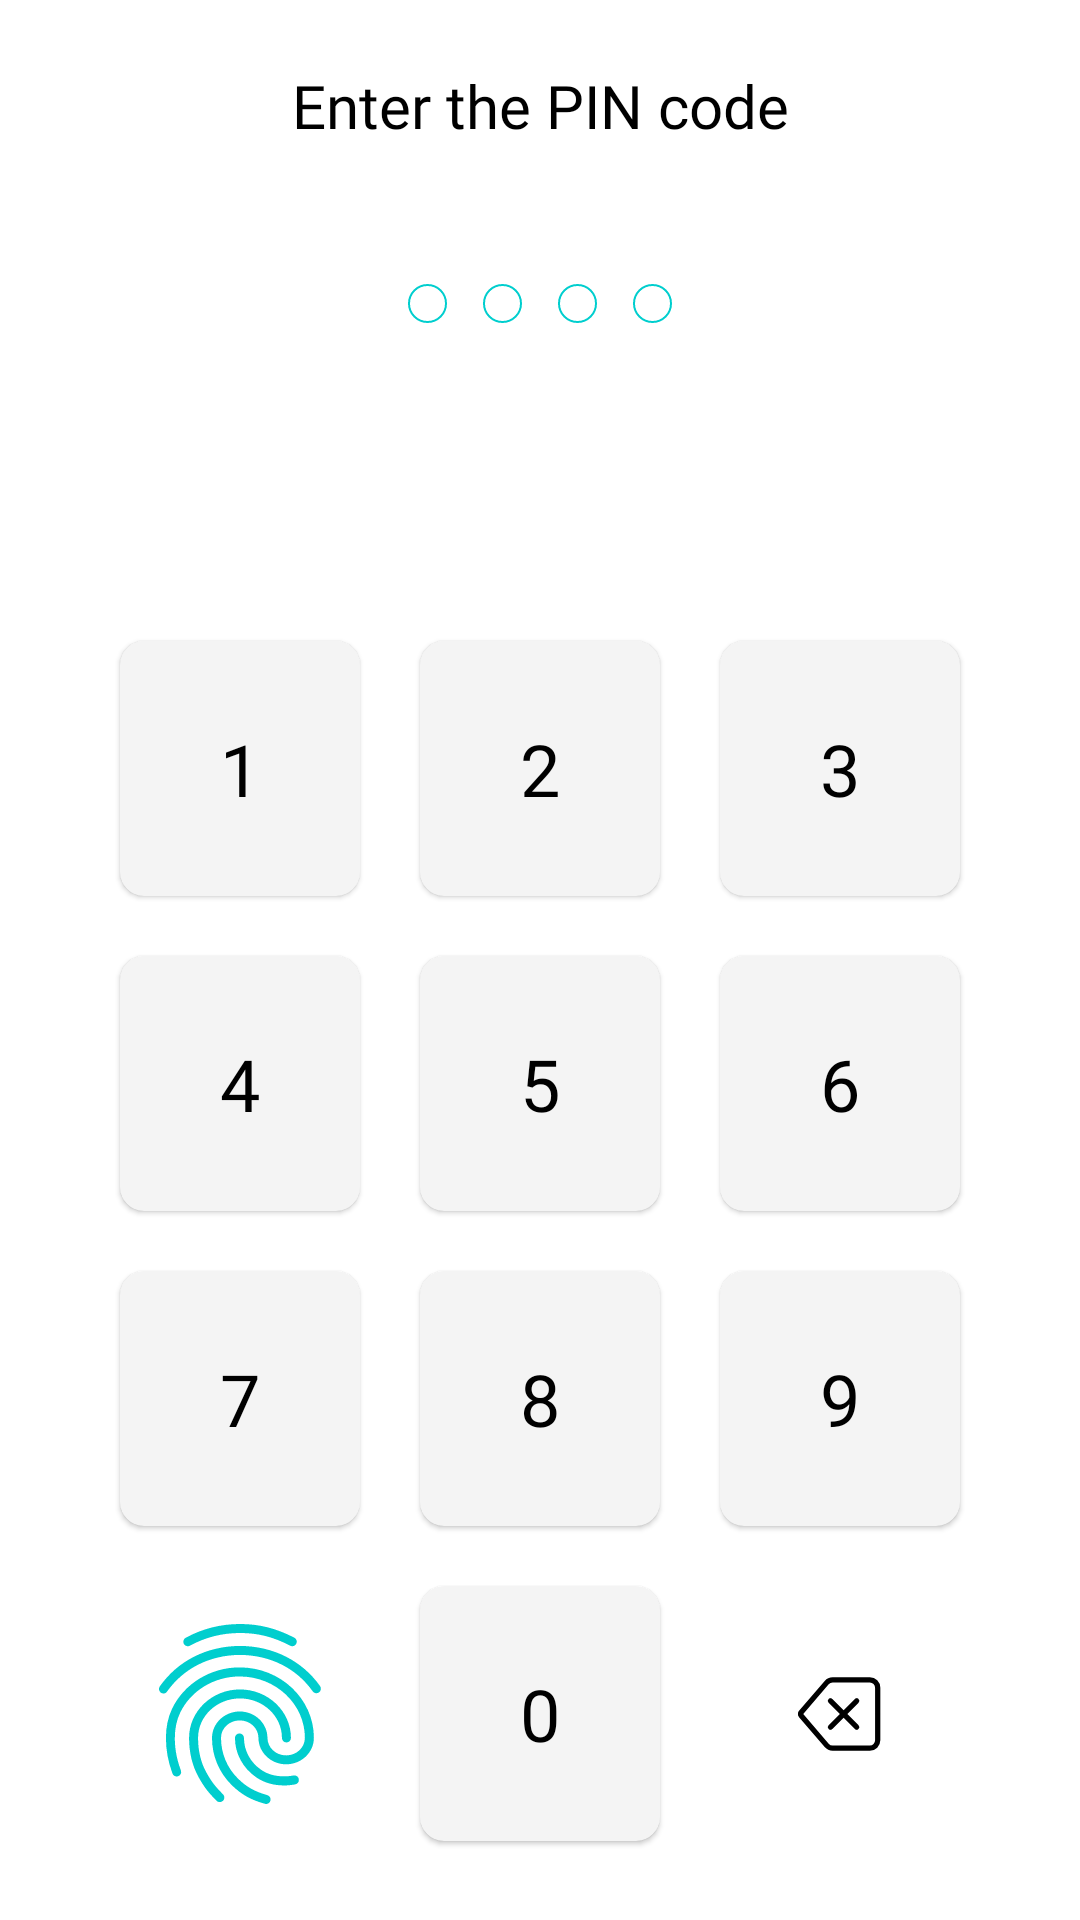

Android layout source for this screen:
<!-- AndroidManifest.xml: application theme Theme.PaymeDemo -->
<!-- res/layout/screen_pincode.xml -->
<?xml version="1.0" encoding="utf-8"?>
<androidx.constraintlayout.widget.ConstraintLayout xmlns:android="http://schemas.android.com/apk/res/android"
    xmlns:tools="http://schemas.android.com/tools"
    android:layout_width="match_parent"
    android:layout_height="match_parent"
    android:id="@+id/main"
    android:background="@color/screen_bg_color"
    xmlns:app="http://schemas.android.com/apk/res-auto"
    tools:context=".presentation.ui.auth.screen.PinCodeScreen">


    <TextView
        android:id="@+id/enterPincodeText"
        style="@style/enter_pincode_style"
        android:text="@string/enter_the_pin_code"
        app:layout_constraintEnd_toEndOf="parent"
        app:layout_constraintBottom_toTopOf="@+id/pinCodeCircle"
        app:layout_constraintStart_toStartOf="parent"
        app:layout_constraintTop_toTopOf="parent"
        app:layout_constraintVertical_bias="0.2"
        app:layout_constraintVertical_chainStyle="packed" />

    <LinearLayout
        android:id="@+id/pinCodeCircle"
        android:layout_width="wrap_content"
        android:layout_height="wrap_content"
        android:orientation="horizontal"
        android:layout_marginTop="40dp"
        android:layout_marginBottom="40dp"
        app:layout_constraintBottom_toTopOf="@+id/keyboard1"
        app:layout_constraintEnd_toEndOf="parent"
        app:layout_constraintVertical_chainStyle="packed"
        app:layout_constraintStart_toStartOf="parent"
        app:layout_constraintTop_toBottomOf="@+id/enterPincodeText">


        <androidx.appcompat.widget.AppCompatImageView
            android:id="@+id/imageview_circle1"
            style="@style/pincode_sircle_style"
            android:src="@drawable/pincode_1" />

        <androidx.appcompat.widget.AppCompatImageView
            android:id="@+id/imageview_circle2"
            style="@style/pincode_sircle_style"
            android:src="@drawable/pincode_1" />

        <androidx.appcompat.widget.AppCompatImageView
            android:id="@+id/imageview_circle3"
            style="@style/pincode_sircle_style"
            android:src="@drawable/pincode_1" />

        <androidx.appcompat.widget.AppCompatImageView
            android:id="@+id/imageview_circle4"
            style="@style/pincode_sircle_style"
            android:src="@drawable/pincode_1" />
    </LinearLayout>


    <include
        android:id="@+id/keyboard1"
        layout="@layout/keyboard"
        android:layout_marginTop="40dp"
        android:layout_width="wrap_content"
        android:layout_height="wrap_content"
        app:layout_constraintTop_toBottomOf="@+id/pinCodeCircle"
        app:layout_constraintBottom_toBottomOf="parent"
        app:layout_constraintEnd_toEndOf="parent"
        app:layout_constraintStart_toStartOf="parent" />
</androidx.constraintlayout.widget.ConstraintLayout>
<!-- res/layout/keyboard.xml (included above) -->
<?xml version="1.0" encoding="utf-8"?>
<androidx.constraintlayout.widget.ConstraintLayout xmlns:android="http://schemas.android.com/apk/res/android"
    xmlns:app="http://schemas.android.com/apk/res-auto"
    xmlns:tools="http://schemas.android.com/tools"
    android:layout_width="match_parent"
    android:layout_height="wrap_content"
    tools:ignore="HardcodedText,NewApi">

    <com.google.android.material.card.MaterialCardView
        android:id="@+id/btOne"
        style="@style/pincode_style">

        <TextView
            style="@style/pincode_text_style2"
            android:text="1" />
    </com.google.android.material.card.MaterialCardView>

    <com.google.android.material.card.MaterialCardView
        android:id="@+id/btTwo"
        style="@style/pincode_style">

        <TextView
            style="@style/pincode_text_style2"
            android:text="2" />
    </com.google.android.material.card.MaterialCardView>

    <com.google.android.material.card.MaterialCardView
        android:id="@+id/btThree"
        style="@style/pincode_style">

        <TextView
            style="@style/pincode_text_style2"
            android:text="3" />
    </com.google.android.material.card.MaterialCardView>

    <com.google.android.material.card.MaterialCardView
        android:id="@+id/btFour"
        style="@style/pincode_style">

        <TextView
            style="@style/pincode_text_style2"
            android:text="4" />
    </com.google.android.material.card.MaterialCardView>

    <com.google.android.material.card.MaterialCardView
        android:id="@+id/btFive"
        style="@style/pincode_style">

        <TextView
            style="@style/pincode_text_style2"
            android:text="5" />
    </com.google.android.material.card.MaterialCardView>

    <com.google.android.material.card.MaterialCardView
        android:id="@+id/btSix"
        style="@style/pincode_style">

        <TextView
            style="@style/pincode_text_style2"
            android:text="6" />
    </com.google.android.material.card.MaterialCardView>

    <com.google.android.material.card.MaterialCardView
        android:id="@+id/btSeven"
        style="@style/pincode_style">

        <TextView
            style="@style/pincode_text_style2"
            android:text="7" />
    </com.google.android.material.card.MaterialCardView>

    <com.google.android.material.card.MaterialCardView
        android:id="@+id/btEight"
        style="@style/pincode_style">

        <TextView
            style="@style/pincode_text_style2"
            android:text="8" />
    </com.google.android.material.card.MaterialCardView>

    <com.google.android.material.card.MaterialCardView
        android:id="@+id/btNine"
        style="@style/pincode_style"
        tools:ignore="MissingConstraints">

        <TextView
            style="@style/pincode_text_style2"
            android:text="9" />
    </com.google.android.material.card.MaterialCardView>

    <androidx.appcompat.widget.AppCompatImageView
        android:id="@+id/btConfirm"
        android:layout_width="60dp"
        android:layout_height="60dp"
        android:adjustViewBounds="true"
        android:padding="20dp"
        android:scaleType="center"
        android:src="@drawable/ic_ingerprint"
        tools:ignore="MissingConstraints" />

    <com.google.android.material.card.MaterialCardView
        android:id="@+id/btZero"
        style="@style/pincode_style">

        <TextView
            style="@style/pincode_text_style2"
            android:text="0" />
    </com.google.android.material.card.MaterialCardView>

    <androidx.appcompat.widget.AppCompatImageView
        android:id="@+id/btClear"
        android:layout_width="60dp"
        android:layout_height="60dp"
        android:padding="16dp"
        android:src="@drawable/ic_backspace" />

    <androidx.constraintlayout.helper.widget.Flow
        android:layout_width="wrap_content"
        android:layout_height="wrap_content"
        android:orientation="horizontal"
        android:padding="20dp"
        app:constraint_referenced_ids="btOne,btTwo,btThree,btFour,btFive,btSix,btSeven,btEight, btNine, btConfirm,btZero,btClear"
        app:flow_horizontalGap="20dp"
        app:flow_maxElementsWrap="3"
        app:flow_verticalGap="20dp"
        app:flow_wrapMode="chain"
        app:layout_constraintBottom_toBottomOf="parent"
        app:layout_constraintLeft_toLeftOf="parent"
        app:layout_constraintRight_toRightOf="parent"
        app:layout_constraintTop_toTopOf="parent" />

</androidx.constraintlayout.widget.ConstraintLayout>
<!-- resources referenced by this layout -->
<resources>
  <color name="screen_bg_color">#FFFFFF</color>
  <!-- drawable pincode_1 (drawable) -->
  <shape xmlns:android="http://schemas.android.com/apk/res/android"
      android:shape="oval">
      <stroke
          android:width="0.6dp"
          android:color="@color/main_color" />
      <size
          android:width="13dp"
          android:height="13dp" />
  </shape>
  <string name="enter_the_pin_code">Enter the PIN code</string>
  <style name="enter_pincode_style">
          <item name="android:layout_width">wrap_content</item>
          <item name="android:layout_height">wrap_content</item>
          <item name="android:layout_marginTop">20dp</item>
          <item name="android:fontFamily">@font/amiko_semibold</item>
          <item name="android:textColor">@color/text_color</item>
          <item name="android:textSize">20sp</item>
      </style>
      //pincode screen
  
      //verify screen
  <style name="pincode_sircle_style">
          <item name="android:layout_width">wrap_content</item>
          <item name="android:layout_height">wrap_content</item>
          <item name="android:layout_margin">6dp</item>
      </style>
  <style name="pincode_style">
          <item name="android:layout_width">80dp</item>
          <item name="layout_constraintDimensionRatio">1:1</item>
          <item name="android:layout_height">85dp</item>
          <item name="android:clickable">true</item>
          <item name="cardElevation">1dp</item>
          <item name="android:backgroundTint">@color/pincode_button_color</item>
          <item name="cardCornerRadius">8dp</item>
          <item name="android:focusable">true</item>
          <item name="android:foreground">?selectableItemBackgroundBorderless</item>
      </style>
  <style name="pincode_text_style2">
          <item name="android:layout_width">match_parent</item>
          <item name="android:layout_height">match_parent</item>
          <item name="android:fontFamily">@font/amiko_semibold</item>
          <item name="android:gravity">center</item>
          <item name="android:textColor">@color/text_color</item>
          <item name="android:textSize">24sp</item>
      </style>
  <style name="Theme.PaymeDemo" parent="Theme.MaterialComponents.DayNight.NoActionBar">
          
          <item name="colorPrimary">@color/auth_main_color</item>
          <item name="colorPrimaryVariant">@color/status_bar_color</item>
          <item name="colorOnPrimary">@color/white</item>
          
          <item name="colorSecondary">@color/auth_main_color</item>
          <item name="colorSecondaryVariant">@color/auth_main_color</item>
          <item name="colorOnSecondary">@color/black</item>
          <item name="android:windowLightStatusBar" tools:ignore="NewApi">true</item>
          
          <item name="android:statusBarColor">?attr/colorPrimaryVariant</item>
          
      </style>
  <color name="text_color">#FF000000</color>
  <color name="main_color">#00CECE</color>
  <color name="pincode_button_color">#F4F4F4</color>
      
  
  
      
      //Basic color
  <color name="auth_main_color">#00CECE</color>
  <color name="status_bar_color">#FFFFFF</color>
  
      
      //splash screen color
  
      //intro screen color
  
      //auth screen color
  <color name="white">#FFFFFFFF</color>
  
      //sign up screen color
  <color name="black">#FF000000</color>
</resources>
